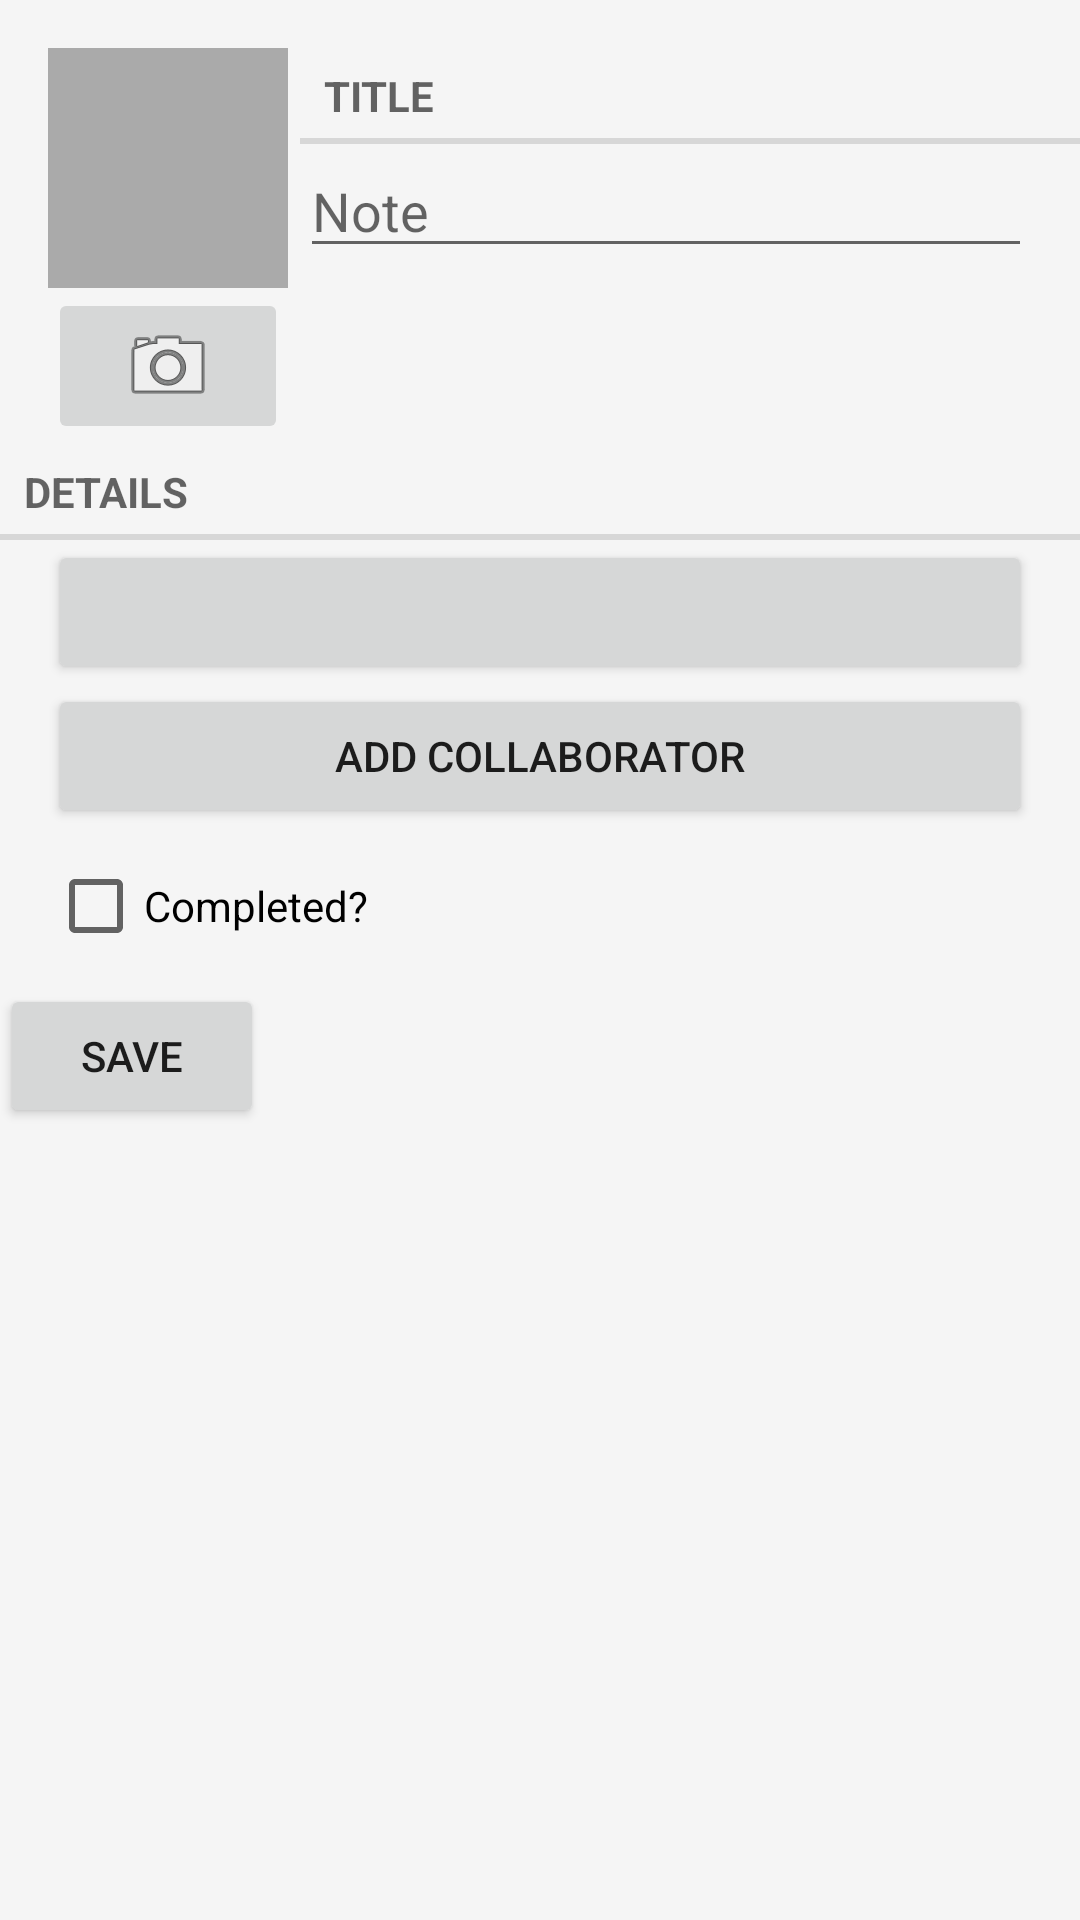

Reconstruct the res/layout file that produces this screen, plus the resources it refers to.
<!-- AndroidManifest.xml: application theme Theme.DesignDemo -->
<!-- res/layout/activity_note_edit.xml -->
<?xml version="1.0" encoding="utf-8"?>
<LinearLayout xmlns:android="http://schemas.android.com/apk/res/android"
    android:layout_width="match_parent"
    android:layout_height="wrap_content"
    android:orientation="vertical"
    >
    <LinearLayout
        android:layout_width="fill_parent"
        android:layout_height="wrap_content"
        android:layout_marginLeft="16dp"
        android:layout_marginTop="16dp"
        >
        <LinearLayout
            android:layout_width="wrap_content"
            android:layout_height="wrap_content"
            android:orientation="vertical"
            android:layout_marginRight="4dp"
            >
            <ImageView android:id="@+id/note_imageView"
                android:layout_width="80dp"
                android:layout_height="80dp"
                android:scaleType="centerInside"
                android:background="@android:color/darker_gray"
                android:cropToPadding="true"/>
            <ImageButton android:id="@+id/camButton"
                android:layout_width="match_parent"
                android:layout_height="wrap_content"
                android:src="@android:drawable/ic_menu_camera"
                />
        </LinearLayout>
        <LinearLayout
            android:layout_width="wrap_content"
            android:layout_height="wrap_content"
            android:orientation="vertical"
            android:layout_weight="1"
            >
            <TextView
                android:layout_width="match_parent"
                android:layout_height="wrap_content"
                android:text="@string/note_title_label"
                style="?android:listSeparatorTextViewStyle"
                />
            <EditText android:id="@+id/edit_note_title"
                android:layout_width="match_parent"
                android:layout_height="wrap_content"
                android:layout_marginRight="16dp"
                android:hint="@string/note_title_hint"
                />
        </LinearLayout>
    </LinearLayout>
    <TextView
        android:layout_width="match_parent"
        android:layout_height="wrap_content"
        android:text="@string/note_details_label"
        style="?android:listSeparatorTextViewStyle"
        />
    <Button android:id="@+id/note_date"
        android:layout_width="match_parent"
        android:layout_height="wrap_content"
        android:layout_marginLeft="16dp"
        android:layout_marginRight="16dp" />


    <Button android:id="@+id/noteCollaborator"
        android:layout_width="match_parent"
        android:layout_height="wrap_content"
        android:layout_marginLeft="16dp"
        android:layout_marginRight="16dp"
        android:text="Add Collaborator" />



    <LinearLayout
        android:layout_width="fill_parent"
        android:layout_height="wrap_content"
        android:orientation="horizontal">

        <CheckBox android:id="@+id/note_solved"
            android:layout_width="wrap_content"
            android:layout_height="match_parent"
            android:layout_marginLeft="16dp"
            android:layout_marginRight="16dp"
            android:text="@string/note_solved_label" />

        <ImageButton android:id="@+id/deleteThisNote"
            android:layout_width="wrap_content"
            android:layout_height="match_parent"
            android:layout_marginLeft="16dp"
            android:layout_marginRight="16dp"
            android:src="@android:drawable/ic_menu_delete"
            android:layout_gravity="right"
            android:visibility="invisible" />

    </LinearLayout>

    <Button
        android:layout_width="wrap_content"
        android:layout_height="wrap_content"
        android:text = "Save"/>

</LinearLayout>
<!-- resources referenced by this layout -->
<resources>
  <string name="note_details_label">Details</string>
  <string name="note_solved_label">Completed?</string>
  <string name="note_title_hint">Note</string>
  <string name="note_title_label">Title</string>
  <style name="Theme.DesignDemo" parent="Base.Theme.DesignDemo">
      </style>
  <style name="Base.Theme.DesignDemo" parent="Theme.AppCompat.Light.NoActionBar">
          <item name="android:windowActionBarOverlay">true</item>
          <item name="colorPrimary">#3F51B5</item>
          <item name="colorPrimaryDark">#303F9F</item>
          <item name="colorAccent">#448AFF</item>
          <item name="android:windowBackground">@color/window_background</item>
      </style>
  <color name="window_background">#FFF5F5F5</color>
</resources>
